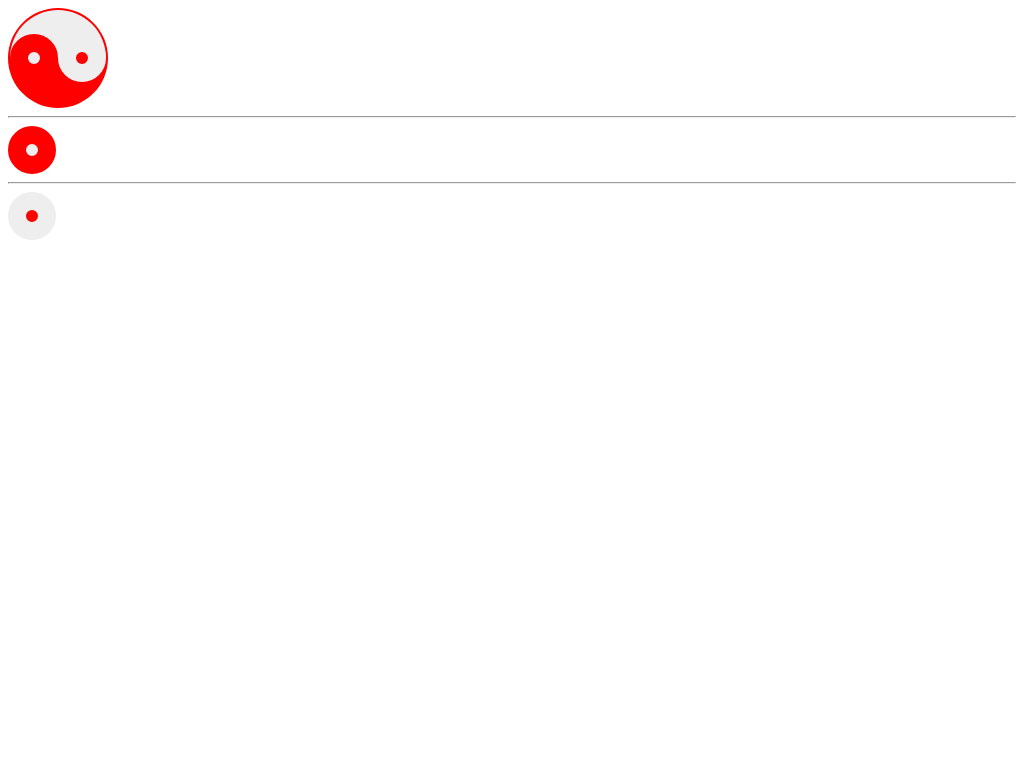

Write a web page that renders exactly this picture using CSS.

<!-- file: index.html -->
<!DOCTYPE html>
<html>
<head>
    <meta charset="utf-8">
    <title>JS Bin</title>
    <link rel="stylesheet" href="./css/style.css">
</head>
<body>
<div class="yin-yang">
    <div class='red-inner'></div>
    <div class='grey-inner'></div>
</div>
<hr>
<div class='red'></div>
<hr>
<div class='grey'></div>
</body>
</html>

/* file: style.css */
.yin-yang{
    width: 96px;
    height: 48px;
    background: #eee;
    border-color: red;
    border-style: solid;
    border-width: 2px 2px 50px 2px;
    border-radius: 50%;
    position: relative;
    position:relative;
}
.red-inner{
    width:12px;
    height:12px;
    background:#eee;
    border-radius:50%;
    border:18px solid red;
    position:absolute;
    top:50%;
    left:0;
}
.grey-inner{
    width:12px;
    height:12px;
    background:red;
    border-radius:50%;
    border:18px solid #eee;
    position:absolute;
    top:50%;
    left:50%;
}
.red{
    width:12px;
    height:12px;
    background:#eee;
    border-radius:50%;
    border:18px solid red;
}
.grey{
    width:12px;
    height:12px;
    background:red;
    border-radius:50%;
    border:18px solid #eee;
}
